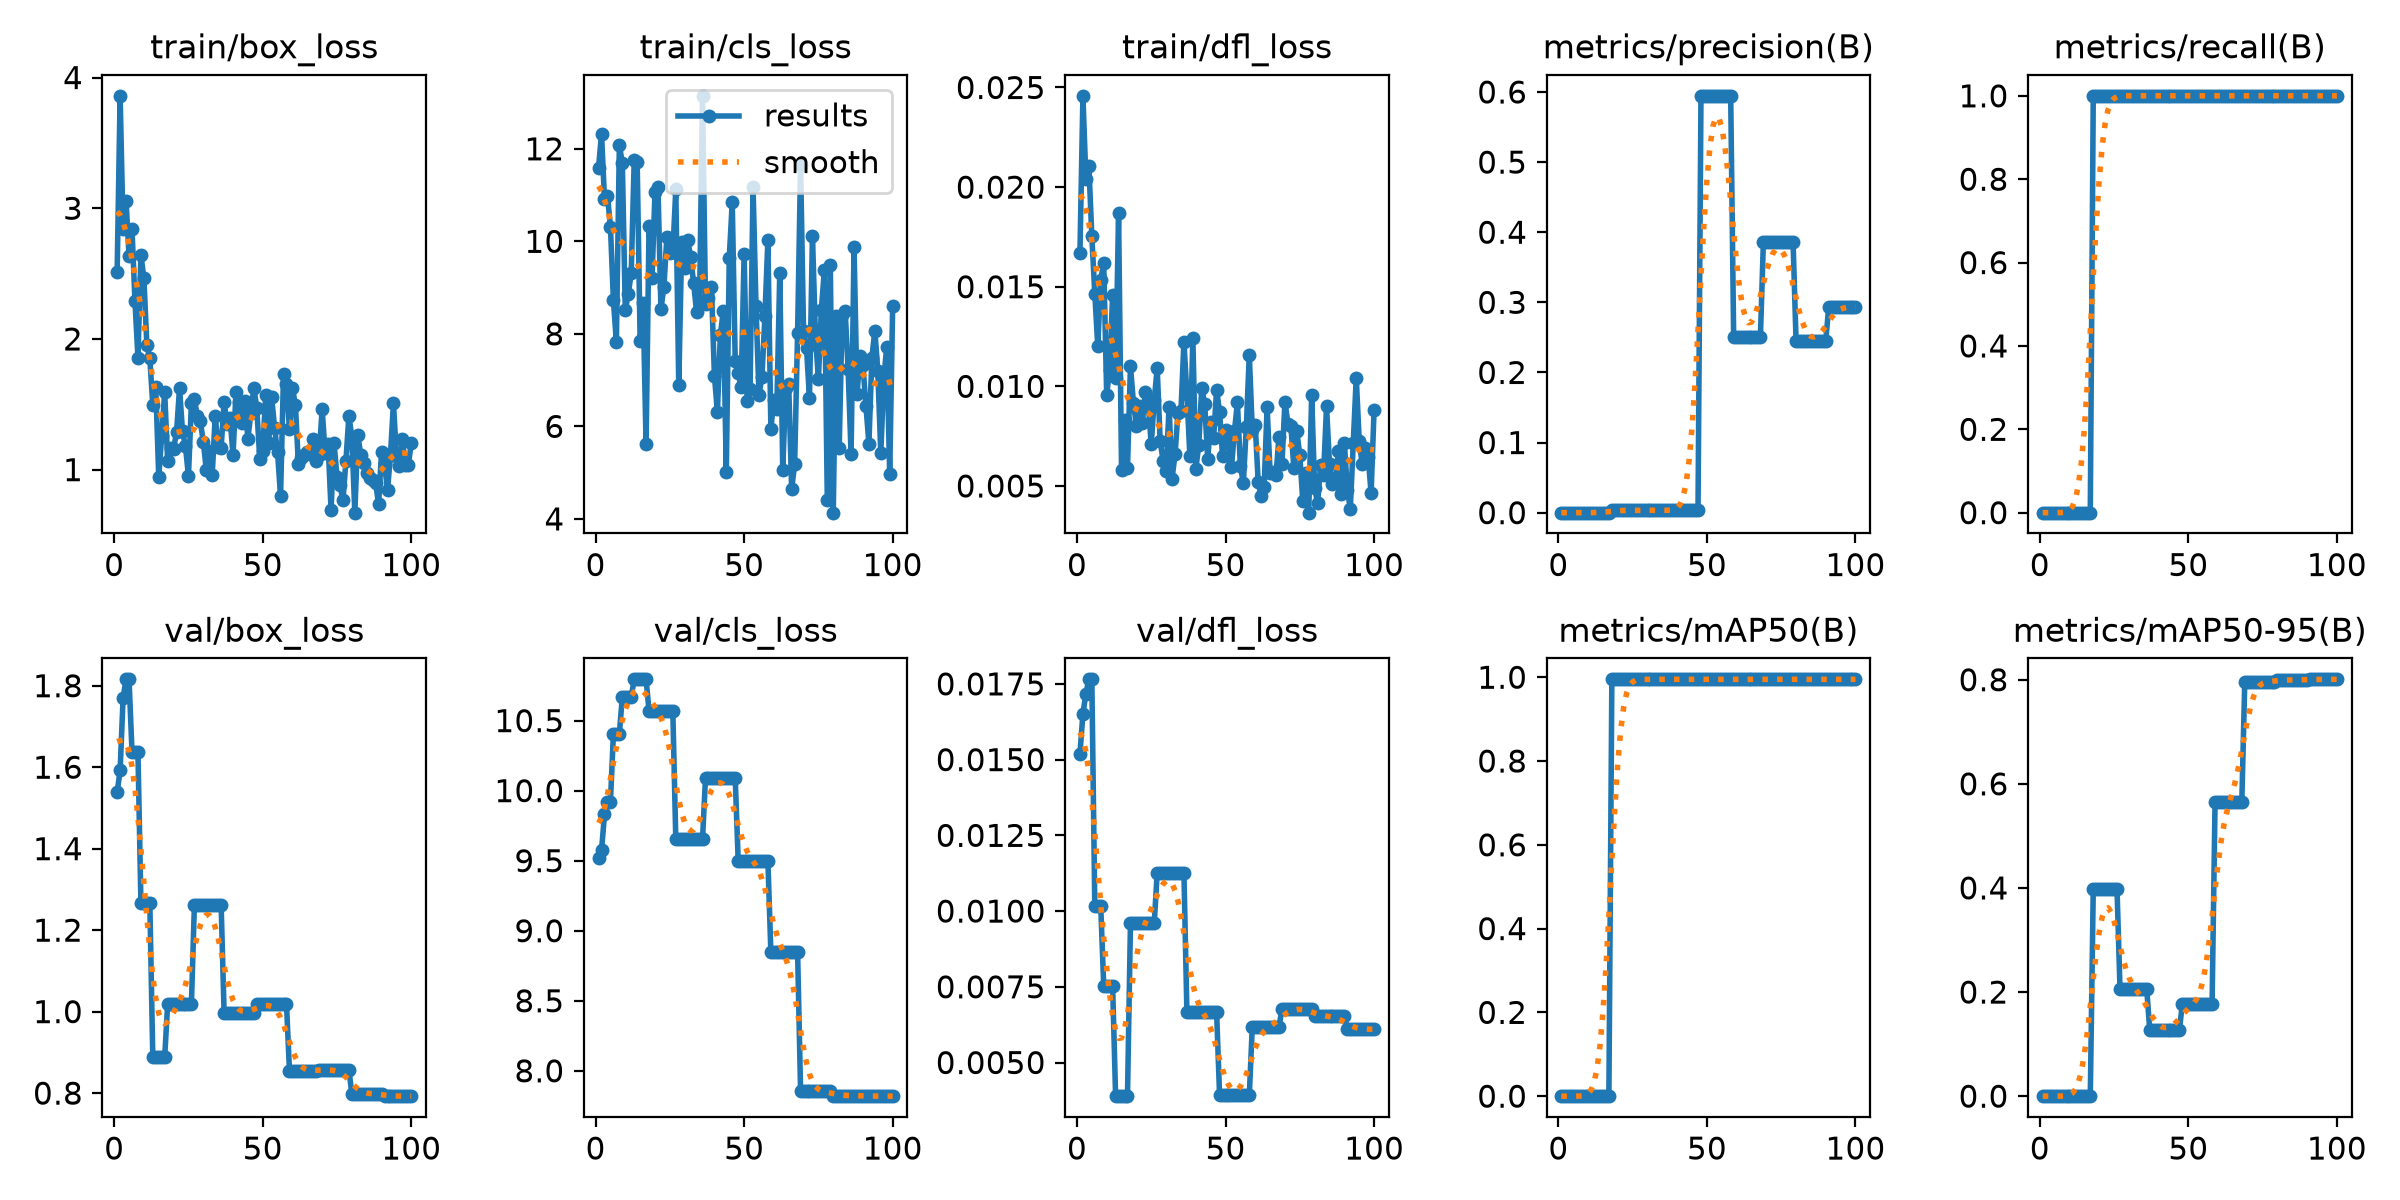

The data file committed next to this chart (first rows):
epoch, time, train/box_loss, train/cls_loss, train/dfl_loss, metrics/precision(B), metrics/recall(B), metrics/mAP50(B), metrics/mAP50-95(B), val/box_loss, val/cls_loss, val/dfl_loss, lr/pg0, lr/pg1, lr/pg2
1, 4.146, 2.513, 11.59, 0.01671, 0, 0, 0, 0, 1.539, 9.522, 0.01519, 4e-05, 4e-05, 4e-05
2, 9.442, 3.86, 12.32, 0.02458, 0, 0, 0, 0, 1.592, 9.574, 0.01652, 9.901e-05, 9.901e-05, 9.901e-05
3, 13.99, 2.844, 10.91, 0.02042, 0, 0, 0, 0, 1.77, 9.83, 0.01717, 0.0001568, 0.0001568, 0.0001568
4, 18.37, 3.058, 10.98, 0.02108, 0, 0, 0, 0, 1.816, 9.92, 0.01765, 0.0002135, 0.0002135, 0.0002135
5, 21.98, 2.636, 10.32, 0.01753, 0, 0, 0, 0, 1.816, 9.92, 0.01765, 0.0002689, 0.0002689, 0.0002689
6, 26.6, 2.839, 8.723, 0.01465, 0, 0, 0, 0, 1.637, 10.41, 0.01016, 0.0003232, 0.0003232, 0.0003232
7, 30.41, 2.289, 7.822, 0.01201, 0, 0, 0, 0, 1.637, 10.41, 0.01016, 0.0003762, 0.0003762, 0.0003762
8, 35.87, 1.856, 12.07, 0.01535, 0, 0, 0, 0, 1.637, 10.41, 0.01016, 0.0004281, 0.0004281, 0.0004281
9, 40.75, 2.641, 11.7, 0.0162, 0, 0, 0, 0, 1.267, 10.67, 0.00753, 0.0004788, 0.0004788, 0.0004788
10, 44.77, 2.465, 8.514, 0.00959, 0, 0, 0, 0, 1.267, 10.67, 0.00753, 0.0005283, 0.0005283, 0.0005283
11, 53.09, 1.953, 8.854, 0.01083, 0, 0, 0, 0, 1.267, 10.67, 0.00753, 0.0005766, 0.0005766, 0.0005766
12, 63.47, 1.851, 9.318, 0.01459, 0, 0, 0, 0, 1.267, 10.67, 0.00753, 0.0006238, 0.0006238, 0.0006238
13, 69.51, 1.494, 11.75, 0.01041, 0, 0, 0, 0, 0.8876, 10.79, 0.00389, 0.0006697, 0.0006697, 0.0006697
14, 74.06, 1.63, 11.71, 0.01868, 0, 0, 0, 0, 0.8876, 10.79, 0.00389, 0.0007145, 0.0007145, 0.0007145
15, 78.07, 0.9443, 7.844, 0.0058, 0, 0, 0, 0, 0.8876, 10.79, 0.00389, 0.000758, 0.000758, 0.000758
16, 83.08, 1.261, 8.666, 0.0083, 0, 0, 0, 0, 0.8876, 10.79, 0.00389, 0.0008004, 0.0008004, 0.0008004
17, 87.49, 1.591, 5.618, 0.00591, 0, 0, 0, 0, 0.8876, 10.79, 0.00389, 0.0008416, 0.0008416, 0.0008416
18, 93.25, 1.065, 10.33, 0.01101, 0.00333, 1, 0.995, 0.398, 1.019, 10.57, 0.00959, 0.0008816, 0.0008816, 0.0008816
19, 99.91, 1.169, 9.202, 0.00918, 0.00333, 1, 0.995, 0.398, 1.019, 10.57, 0.00959, 0.0009204, 0.0009204, 0.0009204
20, 106.1, 1.158, 11.06, 0.00802, 0.00333, 1, 0.995, 0.398, 1.019, 10.57, 0.00959, 0.000958, 0.000958, 0.000958
21, 110.8, 1.289, 11.18, 0.009, 0.00333, 1, 0.995, 0.398, 1.019, 10.57, 0.00959, 0.0009945, 0.0009945, 0.0009945
22, 116.1, 1.623, 8.532, 0.00818, 0.00333, 1, 0.995, 0.398, 1.019, 10.57, 0.00959, 0.00103, 0.00103, 0.00103
23, 121, 1.292, 9.019, 0.00973, 0.00333, 1, 0.995, 0.398, 1.019, 10.57, 0.00959, 0.001064, 0.001064, 0.001064
24, 127.7, 1.177, 10.1, 0.00906, 0.00333, 1, 0.995, 0.398, 1.019, 10.57, 0.00959, 0.001097, 0.001097, 0.001097
25, 133.7, 0.9509, 9.738, 0.00709, 0.00333, 1, 0.995, 0.398, 1.019, 10.57, 0.00959, 0.001128, 0.001128, 0.001128
26, 139.6, 1.511, 9.767, 0.00931, 0.00333, 1, 0.995, 0.398, 1.019, 10.57, 0.00959, 0.001159, 0.001159, 0.001159
27, 145.8, 1.539, 11.12, 0.01091, 0.00333, 1, 0.995, 0.2061, 1.262, 9.655, 0.01126, 0.001188, 0.001188, 0.001188
28, 151.8, 1.407, 6.887, 0.00725, 0.00333, 1, 0.995, 0.2061, 1.262, 9.655, 0.01126, 0.001216, 0.001216, 0.001216
29, 156.7, 1.369, 9.98, 0.00626, 0.00333, 1, 0.995, 0.2061, 1.262, 9.655, 0.01126, 0.001243, 0.001243, 0.001243
30, 162.3, 1.213, 9.433, 0.00575, 0.00333, 1, 0.995, 0.2061, 1.262, 9.655, 0.01126, 0.001269, 0.001269, 0.001269
31, 168.5, 1, 10.03, 0.00898, 0.00333, 1, 0.995, 0.2061, 1.262, 9.655, 0.01126, 0.001294, 0.001294, 0.001294
32, 173.3, 1.146, 9.661, 0.00536, 0.00333, 1, 0.995, 0.2061, 1.262, 9.655, 0.01126, 0.001317, 0.001317, 0.001317
33, 178.3, 0.9602, 9.099, 0.00658, 0.00333, 1, 0.995, 0.2061, 1.262, 9.655, 0.01126, 0.001339, 0.001339, 0.001339
34, 183.4, 1.409, 8.468, 0.00868, 0.00333, 1, 0.995, 0.2061, 1.262, 9.655, 0.01126, 0.001347, 0.001347, 0.001347
35, 188.7, 1.173, 8.689, 0.00875, 0.00333, 1, 0.995, 0.2061, 1.262, 9.655, 0.01126, 0.001327, 0.001327, 0.001327
36, 194.4, 1.166, 13.15, 0.01223, 0.00333, 1, 0.995, 0.2061, 1.262, 9.655, 0.01126, 0.001307, 0.001307, 0.001307
37, 199.1, 1.517, 8.643, 0.0096, 0.00333, 1, 0.995, 0.1275, 0.996, 10.09, 0.00666, 0.001287, 0.001287, 0.001287
38, 204.2, 1.346, 8.776, 0.00651, 0.00333, 1, 0.995, 0.1275, 0.996, 10.09, 0.00666, 0.001267, 0.001267, 0.001267
39, 209.2, 1.394, 9.012, 0.01242, 0.00333, 1, 0.995, 0.1275, 0.996, 10.09, 0.00666, 0.001248, 0.001248, 0.001248
40, 214.2, 1.112, 7.1, 0.00585, 0.00333, 1, 0.995, 0.1275, 0.996, 10.09, 0.00666, 0.001228, 0.001228, 0.001228
41, 218.9, 1.593, 6.308, 0.00708, 0.00333, 1, 0.995, 0.1275, 0.996, 10.09, 0.00666, 0.001208, 0.001208, 0.001208
42, 224.8, 1.516, 7.984, 0.00993, 0.00333, 1, 0.995, 0.1275, 0.996, 10.09, 0.00666, 0.001188, 0.001188, 0.001188
43, 229.7, 1.359, 8.503, 0.0091, 0.00333, 1, 0.995, 0.1275, 0.996, 10.09, 0.00666, 0.001168, 0.001168, 0.001168
44, 234.6, 1.528, 5.022, 0.00637, 0.00333, 1, 0.995, 0.1275, 0.996, 10.09, 0.00666, 0.001149, 0.001149, 0.001149
45, 239.5, 1.237, 9.65, 0.00822, 0.00333, 1, 0.995, 0.1275, 0.996, 10.09, 0.00666, 0.001129, 0.001129, 0.001129
46, 243.8, 1.432, 10.84, 0.00743, 0.00333, 1, 0.995, 0.1275, 0.996, 10.09, 0.00666, 0.001109, 0.001109, 0.001109
47, 248.8, 1.628, 7.408, 0.00983, 0.00333, 1, 0.995, 0.1275, 0.996, 10.09, 0.00666, 0.001089, 0.001089, 0.001089
48, 256.9, 1.47, 7.163, 0.00871, 0.5945, 1, 0.995, 0.1776, 1.018, 9.5, 0.00392, 0.001069, 0.001069, 0.001069
49, 263.1, 1.085, 6.842, 0.0065, 0.5945, 1, 0.995, 0.1776, 1.018, 9.5, 0.00392, 0.00105, 0.00105, 0.00105
50, 268.9, 1.143, 9.726, 0.00783, 0.5945, 1, 0.995, 0.1776, 1.018, 9.5, 0.00392, 0.00103, 0.00103, 0.00103
51, 274.3, 1.575, 6.551, 0.00714, 0.5945, 1, 0.995, 0.1776, 1.018, 9.5, 0.00392, 0.00101, 0.00101, 0.00101
52, 279.3, 1.205, 6.816, 0.00594, 0.5945, 1, 0.995, 0.1776, 1.018, 9.5, 0.00392, 0.0009902, 0.0009902, 0.0009902
53, 284.2, 1.556, 11.18, 0.00774, 0.5945, 1, 0.995, 0.1776, 1.018, 9.5, 0.00392, 0.0009704, 0.0009704, 0.0009704
54, 289.6, 1.317, 8.597, 0.00919, 0.5945, 1, 0.995, 0.1776, 1.018, 9.5, 0.00392, 0.0009506, 0.0009506, 0.0009506
55, 294.2, 1.131, 6.679, 0.00598, 0.5945, 1, 0.995, 0.1776, 1.018, 9.5, 0.00392, 0.0009308, 0.0009308, 0.0009308
56, 299.1, 0.7956, 7.07, 0.00517, 0.5945, 1, 0.995, 0.1776, 1.018, 9.5, 0.00392, 0.000911, 0.000911, 0.000911
57, 304, 1.734, 8.384, 0.00796, 0.5945, 1, 0.995, 0.1776, 1.018, 9.5, 0.00392, 0.0008912, 0.0008912, 0.0008912
58, 308.7, 1.653, 10.03, 0.01158, 0.5945, 1, 0.995, 0.1776, 1.018, 9.5, 0.00392, 0.0008714, 0.0008714, 0.0008714
59, 314.1, 1.308, 5.954, 0.00782, 0.2506, 1, 0.995, 0.5648, 0.8549, 8.847, 0.00616, 0.0008516, 0.0008516, 0.0008516
60, 318.9, 1.623, 6.565, 0.00805, 0.2506, 1, 0.995, 0.5648, 0.8549, 8.847, 0.00616, 0.0008318, 0.0008318, 0.0008318
... 40 more rows
